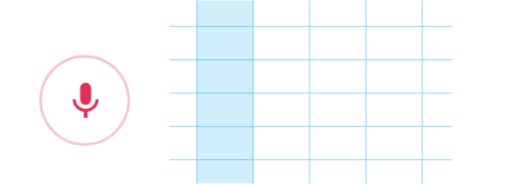
t = 0.00 s
t = 0.50 s: frame unchanged from t = 0.00 s, image omitted
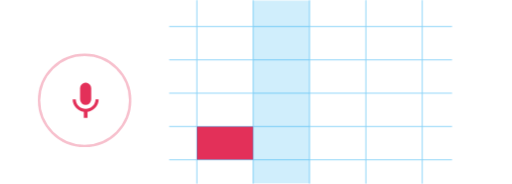
t = 1.00 s
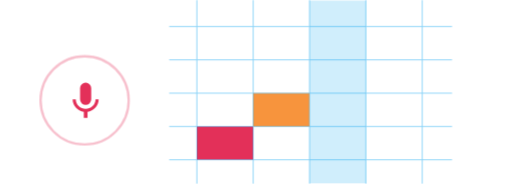
t = 1.50 s
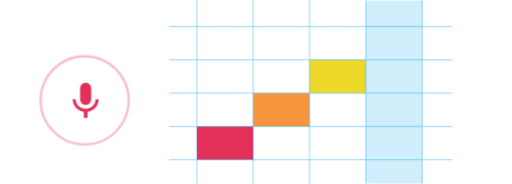
t = 2.00 s
t = 2.50 s: frame unchanged from t = 2.00 s, image omitted

The animated SVG that drew these frames (rendered in a browser with its animation timeline set to each time). Animation: 5 CSS @keyframes rules; one cycle of 3.00 s, repeats indefinitely.

<svg
  xmlns="http://www.w3.org/2000/svg"
  viewBox="-50 0 650.04 233.15"
  style="transform-box: fill-box; overflow: visible; transform-origin: 50% 50%;">
  <style>

    .box {
      opacity: 0;
    }

    .box.red {
      animation: redBoxAppear 3s linear forwards infinite;
    }

    .box.orange {
      animation: orangeBoxAppear 3s linear forwards infinite;
    }

    .box.yellow {
      animation: yellowBoxAppear 3s linear forwards infinite;
    }

    .guide {
      animation: guideSlide 3s linear forwards infinite;
      transform-box: fill-box;
      transform: translate3d(0, 0, 0);
      -webkit-transform: translate3d(0, 0, 0);
    }

    .ring {
      animation: pulse 3s linear forwards infinite;
      transform-origin: 50% 50%;
      transform-box: fill-box;
    }

    @keyframes guideSlide {
      0% {
        transform: translate3d(0, 0, 0);
        -webkit-transform: translate3d(0, 0, 0);
      }

      20% {
        transform: translate3d(0, 0, 0);
        -webkit-transform: translate3d(0, 0, 0);
      }

      20.5% {
        transform: translate3d(200%, 0, 0);
        -webkit-transform: translate3d(100%, 0, 0);
      }

      35% {
        transform: translate3d(200%, 0, 0);
        -webkit-transform: translate3d(100%, 0, 0);
      }

      35.5% {
        transform: translate3d(200%, 0, 0);
        -webkit-transform: translate3d(200%, 0, 0);
      }

      51% {
        transform: translate3d(200%, 0, 0);
        -webkit-transform: translate3d(200%, 0, 0);
      }

      51.5% {
        transform: translate3d(300%, 0, 0);
        -webkit-transform: translate3d(300%, 0, 0);
      }

      99.5% {
        transform: translate3d(300%, 0, 0);
        -webkit-transform: translate3d(300%, 0, 0);
      }

      100% {
        transform: translate3d(0, 0, 0);
        -webkit-transform: translate3d(0, 0, 0);
      }
    }

    @keyframes redBoxAppear {
      0% {
        opacity: 0;
      }

      20% {
        opacity: 0;
      }

      21% {
        opacity: 1;
      }

      99% {
        opacity: 1;
      }

      100% {
        opacity: 0;
      }
    }

    @keyframes orangeBoxAppear {
      0% {
        opacity: 0;
      }

      35% {
        opacity: 0;
      }

      36% {
        opacity: 1;
      }

      99% {
        opacity: 1;
      }

      100% {
        opacity: 0;
      }
    }

    @keyframes yellowBoxAppear {
      0% {
        opacity: 0;
      }

      50% {
        opacity: 0;
      }

      51% {
        opacity: 1;
      }

      99% {
        opacity: 1;
      }

      100% {
        opacity: 0;
      }
    }

    @keyframes pulse {
      0% {
        transform: scale(1);
        -webkit-transform: scale(1);
      }

      18% {
        transform: scale(1);
        -webkit-transform: scale(1);
      }

      22% {
        transform: scale(1.1);
        -webkit-transform: scale(1.1);
      }

      25% {
        transform: scale(0.9);
        -webkit-transform: scale(0.9);
      }

      28% {
        transform: scale(1);
        -webkit-transform: scale(1);
      }

      33% {
        transform: scale(1);
        -webkit-transform: scale(1);
      }

      35% {
        transform: scale(1.2);
        -webkit-transform: scale(1.2);
      }

      42% {
        transform: scale(0.8);
        -webkit-transform: scale(0.8);
      }

      43% {
        transform: scale(1);
        -webkit-transform: scale(1);
      }

      52% {
        transform: scale(1);
        -webkit-transform: scale(1);
      }

      54% {
        transform: scale(1.1);
        -webkit-transform: scale(1.1);
      }

      58% {
        transform: scale(0.9);
        -webkit-transform: scale(0.9);
      }

      60% {
        transform: scale(1.1);
        -webkit-transform: scale(1.1);
      }

      65% {
        transform: scale(1);
        -webkit-transform: scale(1);
      }

      100% {
        transform: scale(1);
        -webkit-transform: scale(1);
      }
    }

  </style>
  <g class="boxes">
    <rect class="guide" x="199.95" y="0.6" width="71.53" height="231.95" style="fill:#16a8f0;opacity:0.2"/>
    <rect class="box red" x="199.95" y="160.37" width="71.53" height="42.24" transform="translate(471.43 362.97) rotate(180)" style="fill:#e33059"/>
    <rect class="box orange" x="271.48" y="118.06" width="71.53" height="42.24" transform="translate(614.49 278.36) rotate(180)" style="fill:#f7943d"/>
    <rect class="box yellow" x="343.01" y="75.76" width="71.53" height="42.24" transform="translate(757.55 193.75) rotate(180)" style="fill:#edd929"/>
  </g>
  <g style="opacity:0.5">
    <line x1="199.95" y1="232.55" x2="199.95" y2="0.6" style="fill:none;stroke:#16a8f0;stroke-linecap:round;stroke-linejoin:round;stroke-width:1.2000000000000002px"/>
    <line x1="165.31" y1="33.45" x2="523.44" y2="33.45" style="fill:none;stroke:#16a8f0;stroke-linecap:round;stroke-linejoin:round;stroke-width:1.2000000000000002px"/>
    <line x1="165.31" y1="75.76" x2="523.44" y2="75.76" style="fill:none;stroke:#16a8f0;stroke-linecap:round;stroke-linejoin:round;stroke-width:1.2000000000000002px"/>
    <line x1="165.31" y1="118.06" x2="523.44" y2="118.06" style="fill:none;stroke:#16a8f0;stroke-linecap:round;stroke-linejoin:round;stroke-width:1.2000000000000002px"/>
    <line x1="165.31" y1="160.37" x2="523.44" y2="160.37" style="fill:none;stroke:#16a8f0;stroke-linecap:round;stroke-linejoin:round;stroke-width:1.2000000000000002px"/>
    <line x1="343.01" y1="232.55" x2="343.01" y2="0.6" style="fill:none;stroke:#16a8f0;stroke-linecap:round;stroke-linejoin:round;stroke-width:1.2000000000000002px"/>
    <line x1="486.07" y1="232.55" x2="486.07" y2="0.6" style="fill:none;stroke:#16a8f0;stroke-linecap:round;stroke-linejoin:round;stroke-width:1.2000000000000002px"/>
    <line x1="271.48" y1="232.55" x2="271.48" y2="0.6" style="fill:none;stroke:#16a8f0;stroke-linecap:round;stroke-linejoin:round;stroke-width:1.2000000000000002px"/>
    <line x1="414.54" y1="232.55" x2="414.54" y2="0.6" style="fill:none;stroke:#16a8f0;stroke-linecap:round;stroke-linejoin:round;stroke-width:1.2000000000000002px"/>
    <line x1="165.31" y1="202.67" x2="523.44" y2="202.67" style="fill:none;stroke:#16a8f0;stroke-linecap:round;stroke-linejoin:round;stroke-width:1.2000000000000002px"/>
  </g>
  <line x1="54.75" y1="143.84" x2="54.75" y2="110.49" style="fill:none;stroke:#fff;stroke-miterlimit:10;stroke-width:1.2000000000000002px"/>
  <circle class="ring" cx="57.44" cy="127.17" r="55.94" style="fill:none;stroke:#e33059;stroke-miterlimit:10;stroke-width:3px;opacity:0.30000000000000004"/>
  <path d="M58.72,133a7.06,7.06,0,0,0,7.06-7.08l0-14.16a7.08,7.08,0,1,0-14.16,0v14.16A7.08,7.08,0,0,0,58.72,133Zm12.51-7.08c0,7.08-6,12-12.51,12s-12.5-5-12.5-12h-4c0,8,6.42,14.7,14.16,15.85v7.74h4.72v-7.74c7.74-1.13,14.16-7.78,14.16-15.85Z" style="fill:#e33059"/>
</svg>
